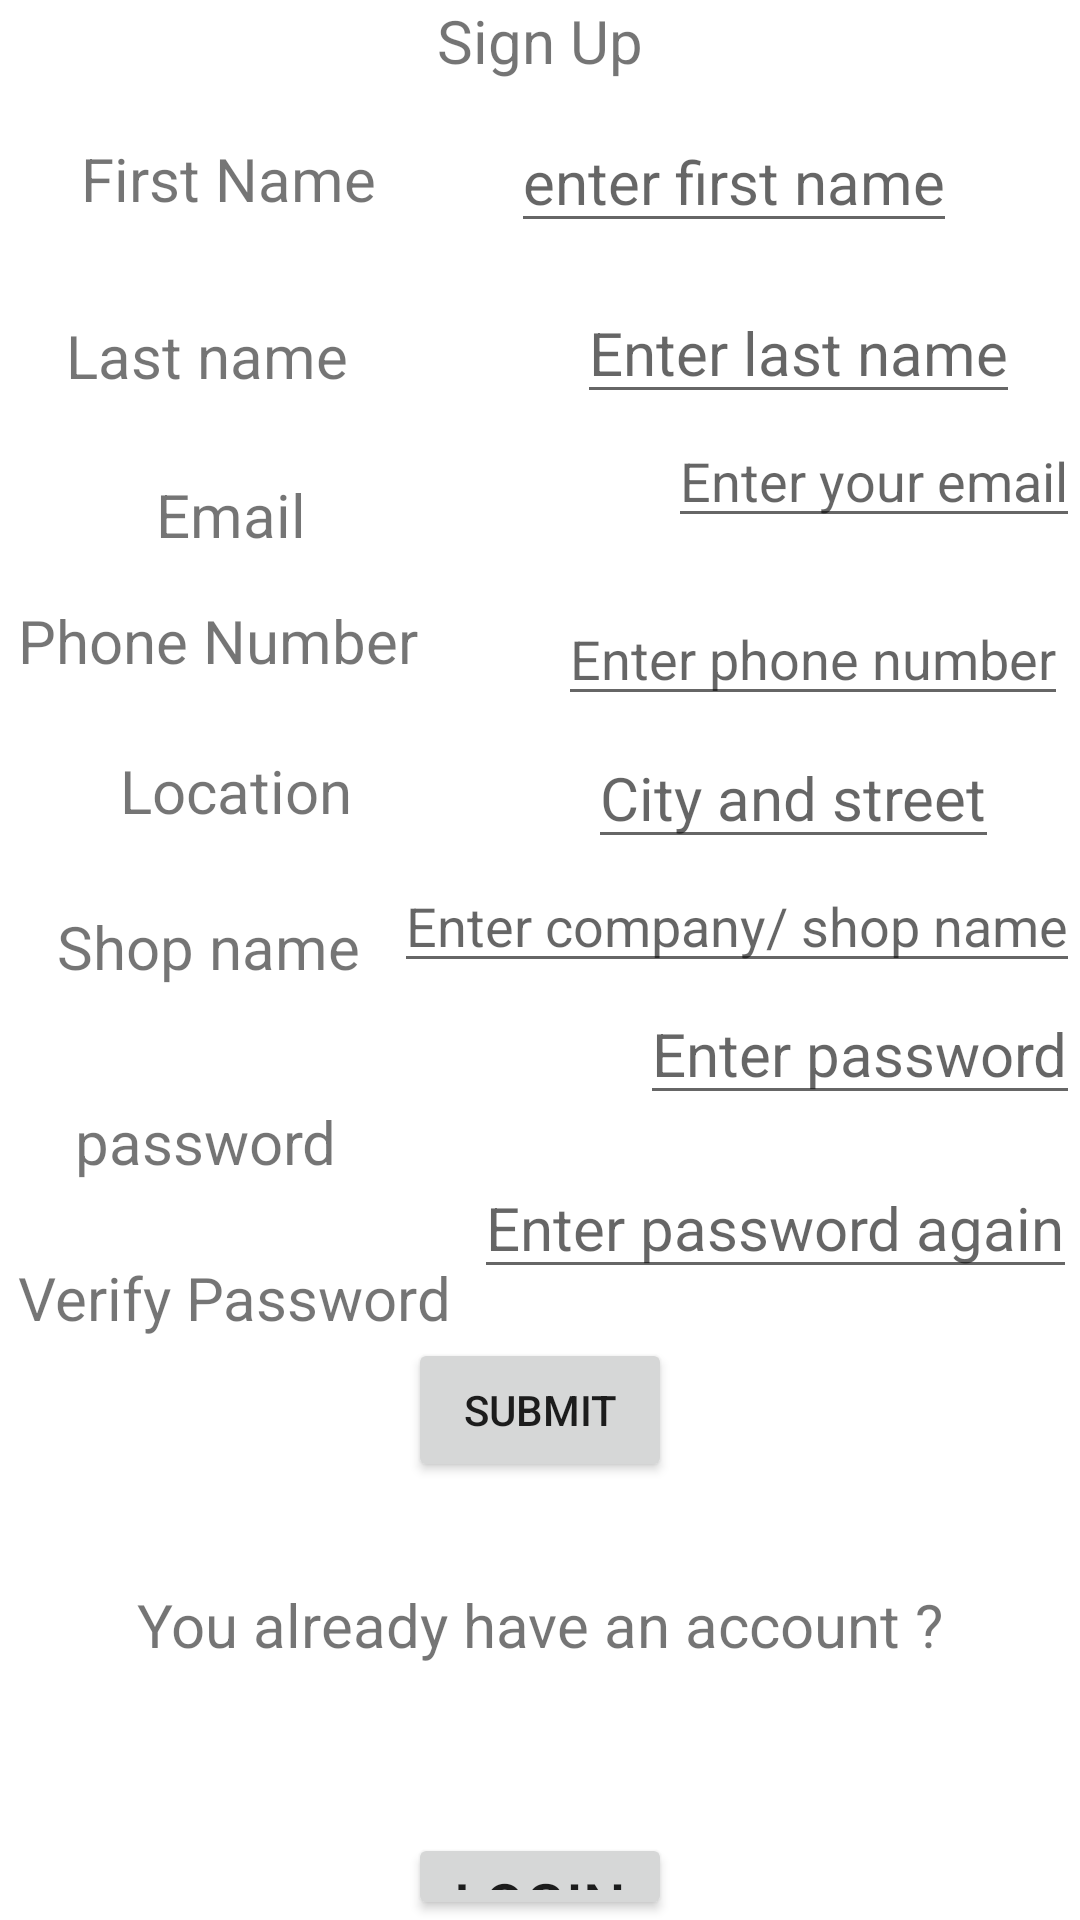

Produce the Android XML layout that renders to this screen, including the resource entries it uses.
<!-- AndroidManifest.xml: application theme No_actionBar -->
<!-- res/layout/activity_signup.xml -->
<?xml version="1.0" encoding="utf-8"?>
<RelativeLayout xmlns:android="http://schemas.android.com/apk/res/android"
    xmlns:app="http://schemas.android.com/apk/res-auto"
    xmlns:tools="http://schemas.android.com/tools"
    android:layout_width="match_parent"
    android:layout_height="match_parent"
    tools:context=".Signup">

    <TextView
        android:id="@+id/signup_text_edit"
        android:layout_width="match_parent"
        android:layout_height="wrap_content"
        android:textAlignment="center"
        android:textSize="20sp"
        android:text="Sign Up"
        />

    <TextView
        android:id="@+id/first_name_text_view"
        android:layout_width="wrap_content"
        android:layout_height="wrap_content"
        android:layout_below="@id/signup_text_edit"
        android:layout_alignParentLeft="true"
        android:layout_marginLeft="27dp"
        android:layout_marginTop="19dp"
        android:text="First Name"
        android:textSize="20sp" />

    <EditText
        android:id="@+id/first_name_edit_text"
        android:layout_width="wrap_content"
        android:layout_height="wrap_content"
        android:layout_below="@id/signup_text_edit"
        android:layout_alignParentRight="true"
        android:layout_marginTop="10dp"
        android:layout_marginRight="41dp"
        android:hint="enter first name"
        android:textSize="20sp" />

    <TextView
        android:id="@+id/last_name_text_view"
        android:layout_width="wrap_content"
        android:layout_height="wrap_content"
        android:layout_below="@id/first_name_text_view"
        android:layout_alignParentLeft="true"
        android:layout_marginLeft="22dp"
        android:layout_marginTop="32dp"
        android:text="Last name"
        android:textSize="20sp" />

    <EditText
        android:id="@+id/last_name_edit_text"
        android:layout_width="wrap_content"
        android:layout_height="wrap_content"
        android:layout_below="@id/first_name_edit_text"
        android:layout_alignParentRight="true"
        android:layout_marginTop="13dp"
        android:layout_marginRight="20dp"
        android:hint="Enter last name"
        android:textSize="20sp" />

    <TextView
        android:id="@+id/email_text_view"
        android:layout_width="wrap_content"
        android:layout_height="wrap_content"
        android:layout_below="@id/last_name_text_view"
        android:layout_alignParentLeft="true"
        android:layout_marginLeft="52dp"
        android:layout_marginTop="26dp"
        android:text="Email"
        android:textSize="20sp" />

    <EditText
        android:id="@+id/email_edit_text"
        android:layout_width="wrap_content"
        android:layout_height="wrap_content"
        android:hint="Enter your email"
        android:layout_below="@id/last_name_edit_text"
        android:layout_alignParentRight="true"
        />

    <TextView
        android:id="@+id/phone_number_text_view"
        android:layout_width="wrap_content"
        android:layout_height="wrap_content"
        android:layout_below="@id/email_text_view"
        android:layout_alignParentLeft="true"
        android:layout_marginLeft="6dp"
        android:layout_marginTop="15dp"
        android:text="Phone Number"
        android:textSize="20sp" />

    <EditText
        android:id="@+id/phone_number_text_edit"
        android:layout_width="wrap_content"
        android:layout_height="wrap_content"
        android:layout_below="@id/email_edit_text"
        android:layout_alignParentRight="true"
        android:layout_marginTop="18dp"
        android:layout_marginRight="4dp"
        android:hint="Enter phone number"
        android:inputType="phone" />

    <TextView
        android:id="@+id/location_text_view"
        android:layout_width="wrap_content"
        android:layout_height="wrap_content"
        android:layout_below="@id/phone_number_text_view"
        android:layout_alignParentLeft="true"
        android:layout_marginLeft="40dp"
        android:layout_marginTop="23dp"
        android:text="Location"
        android:textSize="20sp" />

    <EditText
        android:id="@+id/location_edit_text"
        android:layout_width="wrap_content"
        android:layout_height="wrap_content"
        android:layout_below="@id/location_text_view"
        android:layout_alignParentRight="true"
        android:layout_marginTop="-35dp"
        android:layout_marginRight="27dp"
        android:hint="City and street"
        android:textSize="20sp" />

    <TextView
        android:id="@+id/shop_name_text_view"
        android:layout_width="wrap_content"
        android:layout_height="wrap_content"
        android:layout_below="@id/location_text_view"
        android:layout_alignParentLeft="true"
        android:layout_marginLeft="19dp"
        android:layout_marginTop="25dp"
        android:text="Shop name"
        android:textSize="20sp" />

    <EditText
        android:id="@+id/shop_name_edit_text"
        android:layout_width="wrap_content"
        android:layout_height="wrap_content"
        android:hint="Enter company/ shop name"
        android:layout_alignParentRight="true"
        android:layout_below="@id/location_edit_text"
        />

    <TextView
        android:id="@+id/password_text_view"
        android:layout_width="wrap_content"
        android:layout_height="wrap_content"
        android:layout_below="@id/shop_name_text_view"
        android:layout_alignParentLeft="true"
        android:layout_marginLeft="25dp"
        android:layout_marginTop="38dp"
        android:text="password"
        android:textSize="20sp" />

    <EditText
        android:id="@+id/password_edit_text"
        android:layout_width="wrap_content"
        android:layout_height="wrap_content"
        android:inputType="textPassword"
        android:layout_below="@id/shop_name_edit_text"
        android:layout_alignParentRight="true"
        android:hint="Enter password"
        android:textSize="20sp" />

    <TextView
        android:id="@+id/verify_password_text_view"
        android:layout_width="wrap_content"
        android:layout_height="wrap_content"
        android:layout_below="@id/password_text_view"
        android:layout_alignParentLeft="true"
        android:layout_marginLeft="6dp"
        android:layout_marginTop="25dp"
        android:text="Verify Password"
        android:textSize="20sp" />

    <EditText
        android:id="@+id/verify_password_edit_text"
        android:layout_width="wrap_content"
        android:layout_height="wrap_content"
        android:layout_below="@id/password_edit_text"
        android:layout_alignParentRight="true"
        android:layout_marginTop="14dp"
        android:layout_marginRight="1dp"
        android:inputType="textPassword"
        android:hint="Enter password again"
        android:textSize="20sp" />

    <Button
        android:id="@+id/submit_button_signup"
        android:layout_width="wrap_content"
        android:layout_height="wrap_content"
        android:layout_below="@id/verify_password_text_view"
        android:layout_centerInParent="true"
        android:text="Submit" />

    <TextView
        android:id="@+id/have_account_text_view"
        android:layout_width="wrap_content"
        android:layout_height="wrap_content"
        android:layout_centerInParent="true"
        android:layout_below="@id/submit_button_signup"
        android:layout_marginTop="34dp"
        android:text="You already have an account ?"
        android:textSize="20sp" />

    <Button
        android:id="@+id/to_login_button"
        android:layout_width="wrap_content"
        android:layout_height="wrap_content"
        android:layout_below="@id/have_account_text_view"
        android:layout_centerInParent="true"
        android:layout_marginTop="56dp"
        android:text="Login"
        android:textSize="20sp" />
</RelativeLayout>
<!-- resources referenced by this layout -->
<resources>
  <style name="No_actionBar" parent="Theme.MaterialComponents.DayNight.NoActionBar">
      
      <item name="colorPrimary">@color/purple_500</item>
      <item name="colorPrimaryVariant">@color/purple_700</item>
      <item name="colorOnPrimary">@color/white</item>
      
      <item name="colorSecondary">@color/teal_200</item>
      <item name="colorSecondaryVariant">@color/teal_700</item>
      <item name="colorOnSecondary">@color/black</item>
      
      <item name="android:statusBarColor" tools:targetApi="l">?attr/colorPrimaryVariant</item>
      
      </style>
  <color name="purple_500">#FF6200EE</color>
  <color name="purple_700">#FF3700B3</color>
  <color name="white">#FFFFFFFF</color>
  <color name="teal_200">#FF03DAC5</color>
  <color name="teal_700">#FF018786</color>
  <color name="black">#FF000000</color>
</resources>
